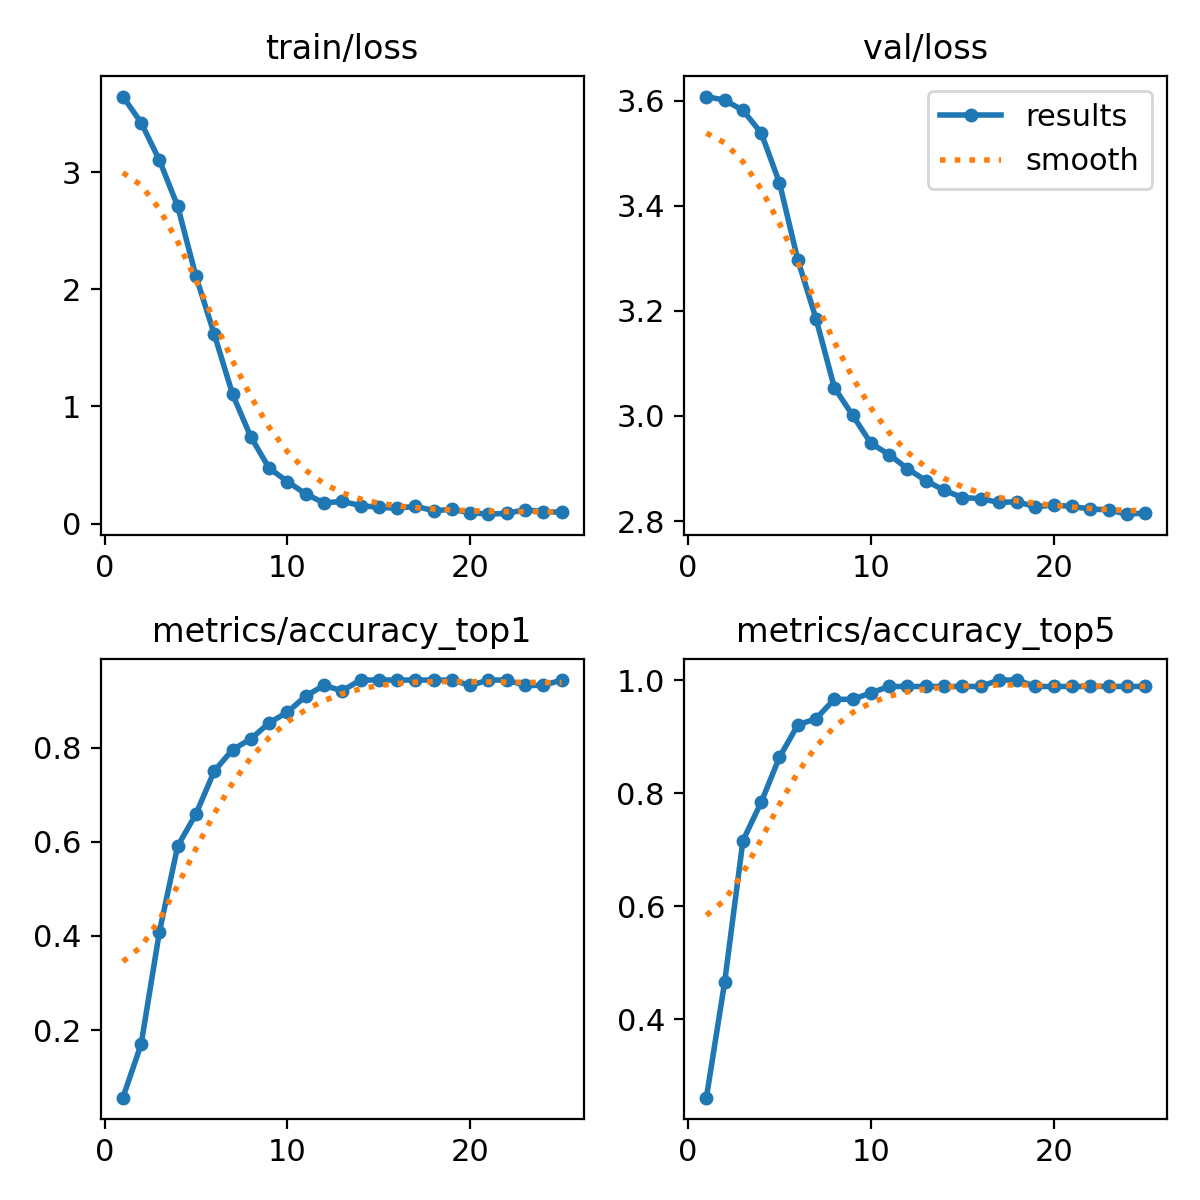

The file beside this chart, header and first rows:
epoch, train/loss, metrics/accuracy_top1, metrics/accuracy_top5, val/loss, lr/pg0, lr/pg1, lr/pg2
1, 3.644, 0.05682, 0.2614, 3.608, 0.0001214, 0.0001214, 0.0001214
2, 3.421, 0.1704, 0.4659, 3.601, 0.00024, 0.00024, 0.00024
3, 3.1, 0.4091, 0.7159, 3.582, 0.0003484, 0.0003484, 0.0003484
4, 2.707, 0.5909, 0.7841, 3.538, 0.0004467, 0.0004467, 0.0004467
5, 2.108, 0.6591, 0.8636, 3.444, 0.0005348, 0.0005348, 0.0005348
6, 1.616, 0.75, 0.9204, 3.297, 0.0005726, 0.0005726, 0.0005726
7, 1.104, 0.7954, 0.9318, 3.185, 0.0005443, 0.0005443, 0.0005443
8, 0.739, 0.8182, 0.9659, 3.054, 0.0005161, 0.0005161, 0.0005161
9, 0.4735, 0.8523, 0.9659, 3.001, 0.0004878, 0.0004878, 0.0004878
10, 0.3584, 0.875, 0.9773, 2.948, 0.0004595, 0.0004595, 0.0004595
11, 0.253, 0.9091, 0.9886, 2.926, 0.0004313, 0.0004313, 0.0004313
12, 0.1765, 0.9318, 0.9886, 2.9, 0.000403, 0.000403, 0.000403
13, 0.1889, 0.9204, 0.9886, 2.877, 0.0003747, 0.0003747, 0.0003747
14, 0.1533, 0.9432, 0.9886, 2.859, 0.0003464, 0.0003464, 0.0003464
15, 0.1383, 0.9432, 0.9886, 2.845, 0.0003182, 0.0003182, 0.0003182
16, 0.1308, 0.9432, 0.9886, 2.843, 0.0002899, 0.0002899, 0.0002899
17, 0.147, 0.9432, 1, 2.836, 0.0002616, 0.0002616, 0.0002616
18, 0.1104, 0.9432, 1, 2.837, 0.0002333, 0.0002333, 0.0002333
19, 0.1202, 0.9432, 0.9886, 2.827, 0.0002051, 0.0002051, 0.0002051
20, 0.09336, 0.9318, 0.9886, 2.83, 0.0001768, 0.0001768, 0.0001768
21, 0.08002, 0.9432, 0.9886, 2.828, 0.0001485, 0.0001485, 0.0001485
22, 0.08733, 0.9432, 0.9886, 2.823, 0.0001202, 0.0001202, 0.0001202
23, 0.1171, 0.9318, 0.9886, 2.821, 9.1963e-05, 9.1963e-05, 9.1963e-05
24, 0.1018, 0.9318, 0.9886, 2.813, 6.3689e-05, 6.3689e-05, 6.3689e-05
25, 0.09582, 0.9432, 0.9886, 2.815, 3.5414e-05, 3.5414e-05, 3.5414e-05
